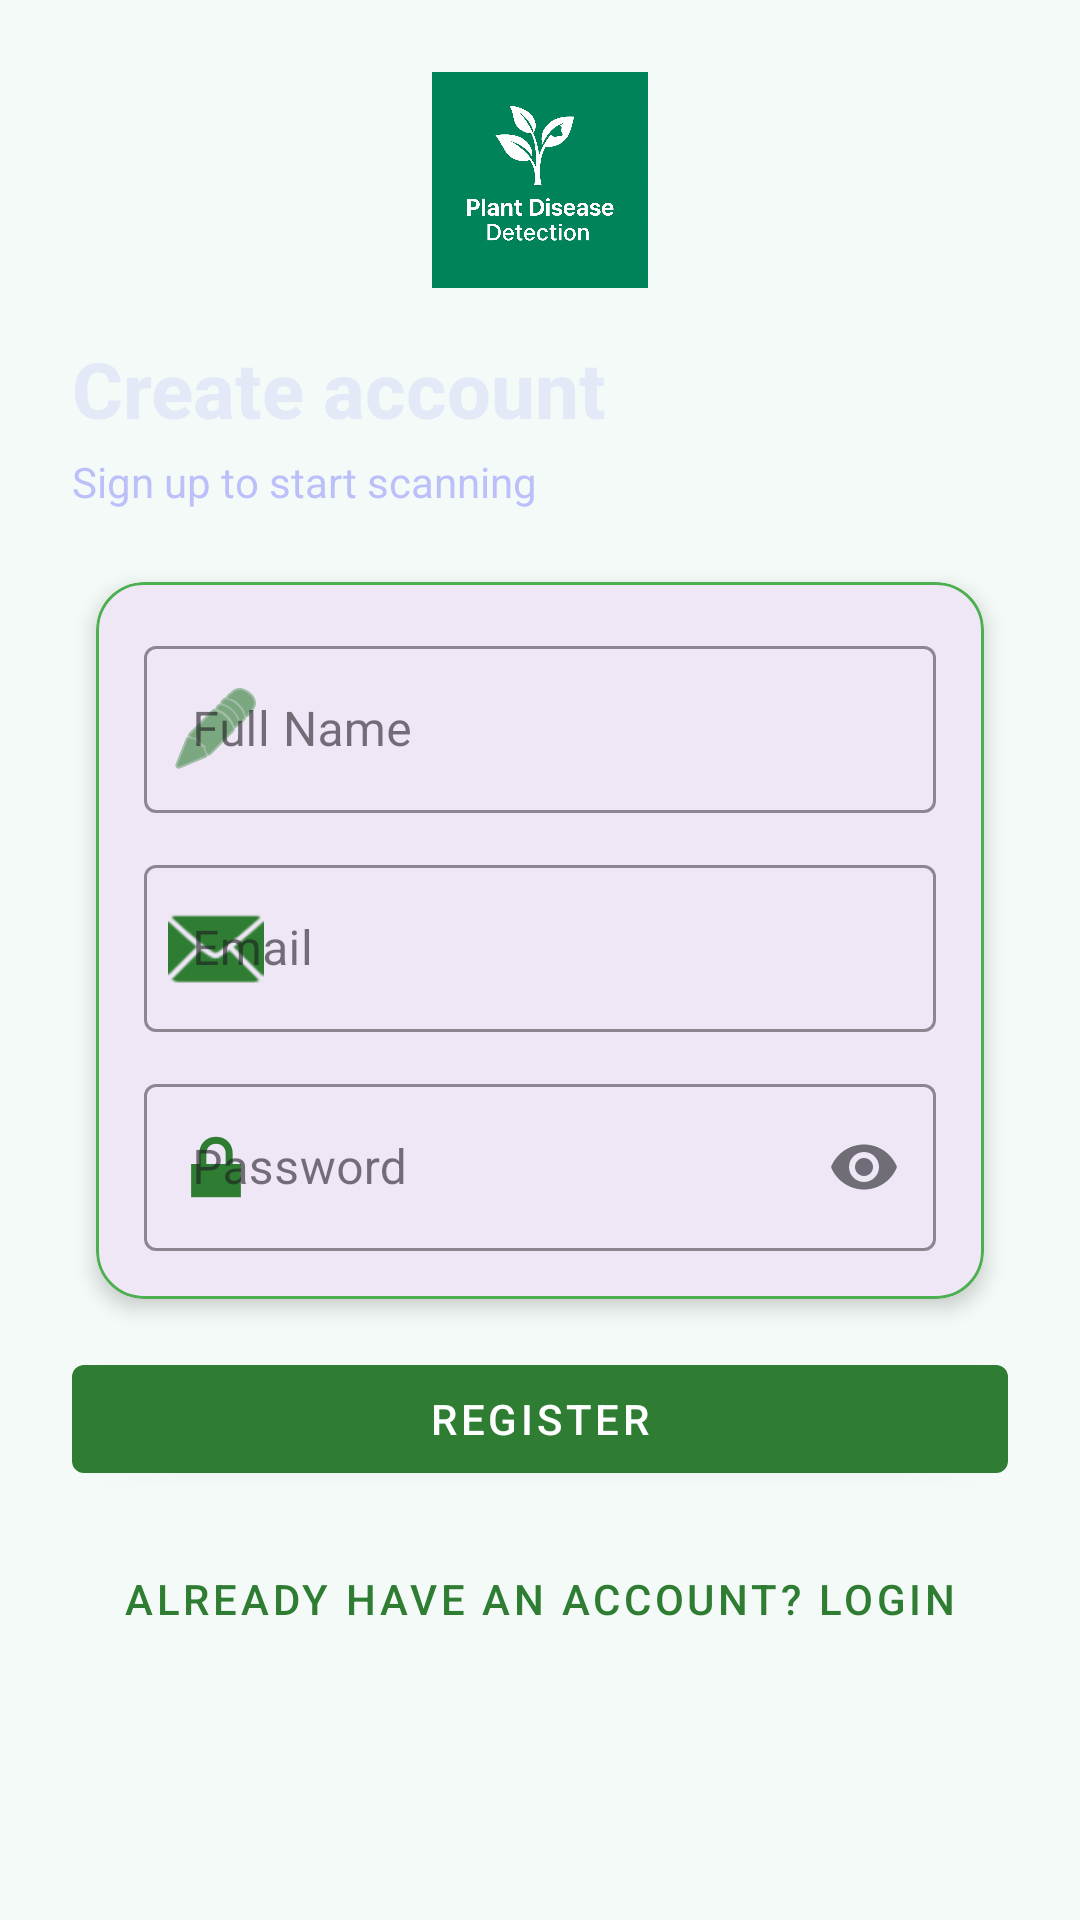

Layout XML and referenced resources for this Android screen:
<!-- AndroidManifest.xml: application theme Theme.DiseaseApp -->
<!-- res/layout/activity_register.xml -->
<?xml version="1.0" encoding="utf-8"?>
<androidx.constraintlayout.widget.ConstraintLayout
    xmlns:android="http://schemas.android.com/apk/res/android"
    xmlns:app="http://schemas.android.com/apk/res-auto"
    xmlns:tools="http://schemas.android.com/tools"
    android:layout_width="match_parent"
    android:layout_height="match_parent"
    android:background="@color/bg_light"
    android:padding="24dp"
    android:layout_marginTop="100dp"
    tools:context=".RegisterActivity">

    <ImageView
        android:id="@+id/logoImage"
        android:layout_width="72dp"
        android:layout_height="72dp"
        android:src="@drawable/logo"
        android:contentDescription="@string/app_name"
        app:layout_constraintVertical_chainStyle="packed"
        app:layout_constraintTop_toTopOf="parent"
        app:layout_constraintStart_toStartOf="parent"
        app:layout_constraintEnd_toEndOf="parent" />

    <TextView
        android:id="@+id/titleText"
        android:layout_width="0dp"
        android:layout_height="wrap_content"
        android:text="@string/create_account"
        android:textSize="26sp"
        android:fontFamily="sans-serif-medium"
        android:textColor="@color/text_dark"
        android:textStyle="bold"
        app:layout_constraintTop_toBottomOf="@id/logoImage"
        app:layout_constraintStart_toStartOf="parent"
        app:layout_constraintEnd_toEndOf="parent"
        android:layout_marginTop="16dp"/>

    <TextView
        android:id="@+id/subtitleText"
        android:layout_width="0dp"
        android:layout_height="wrap_content"
        android:text="@string/sign_up_subtitle"
        android:textSize="14sp"
        android:textColor="@color/text_gray"
        app:layout_constraintTop_toBottomOf="@id/titleText"
        app:layout_constraintStart_toStartOf="parent"
        app:layout_constraintEnd_toEndOf="parent"
        android:layout_marginTop="4dp"/>

    <com.google.android.material.card.MaterialCardView
        android:id="@+id/formCard"
        android:layout_width="0dp"
        android:layout_height="wrap_content"
        android:layout_marginTop="24dp"
        android:layout_marginHorizontal="8dp"
        app:layout_constraintWidth_max="520dp"
        app:cardCornerRadius="16dp"
        app:cardElevation="4dp"
        app:strokeWidth="1dp"
        app:strokeColor="@color/bg_card_green"
        app:layout_constraintTop_toBottomOf="@id/subtitleText"
        app:layout_constraintStart_toStartOf="parent"
        app:layout_constraintEnd_toEndOf="parent">

        <LinearLayout
            android:layout_width="match_parent"
            android:layout_height="wrap_content"
            android:orientation="vertical"
            android:padding="16dp">

            <com.google.android.material.textfield.TextInputLayout
                android:id="@+id/nameLayout"
                style="@style/Widget.MaterialComponents.TextInputLayout.OutlinedBox"
                android:layout_width="match_parent"
                android:layout_height="wrap_content"
                app:boxBackgroundMode="outline"
                app:boxStrokeColor="@color/accent_green"
                app:startIconDrawable="@android:drawable/ic_menu_edit"
                app:startIconTint="@color/accent_green">

                <com.google.android.material.textfield.TextInputEditText
                    android:id="@+id/edtName"
                    android:layout_width="match_parent"
                    android:layout_height="wrap_content"
                    android:hint="@string/full_name_hint"
                    android:inputType="textPersonName"/>

            </com.google.android.material.textfield.TextInputLayout>

            <com.google.android.material.textfield.TextInputLayout
                android:id="@+id/emailLayout"
                style="@style/Widget.MaterialComponents.TextInputLayout.OutlinedBox"
                android:layout_width="match_parent"
                android:layout_height="wrap_content"
                android:layout_marginTop="12dp"
                app:boxBackgroundMode="outline"
                app:boxStrokeColor="@color/accent_green"
                app:startIconDrawable="@android:drawable/ic_dialog_email"
                app:startIconTint="@color/accent_green">

                <com.google.android.material.textfield.TextInputEditText
                    android:id="@+id/edtEmail"
                    android:layout_width="match_parent"
                    android:layout_height="wrap_content"
                    android:hint="@string/email_hint"
                    android:inputType="textEmailAddress"/>

            </com.google.android.material.textfield.TextInputLayout>

            <com.google.android.material.textfield.TextInputLayout
                android:id="@+id/passwordLayout"
                style="@style/Widget.MaterialComponents.TextInputLayout.OutlinedBox"
                android:layout_width="match_parent"
                android:layout_height="wrap_content"
                android:layout_marginTop="12dp"
                app:endIconMode="password_toggle"
                app:boxBackgroundMode="outline"
                app:boxStrokeColor="@color/accent_green"
                app:startIconDrawable="@android:drawable/ic_lock_lock"
                app:startIconTint="@color/accent_green">

                <com.google.android.material.textfield.TextInputEditText
                    android:id="@+id/edtPassword"
                    android:layout_width="match_parent"
                    android:layout_height="wrap_content"
                    android:hint="@string/password_hint"
                    android:inputType="textPassword"/>

            </com.google.android.material.textfield.TextInputLayout>

        </LinearLayout>

    </com.google.android.material.card.MaterialCardView>

    <com.google.android.material.button.MaterialButton
        android:id="@+id/btnRegister"
        style="@style/Widget.MaterialComponents.Button"
        android:layout_width="0dp"
        android:layout_height="wrap_content"
        android:text="@string/register"
        android:layout_marginTop="16dp"
        app:backgroundTint="@color/accent_green"
        android:textColor="@android:color/white"
        app:layout_constraintWidth_max="520dp"
        app:layout_constraintTop_toBottomOf="@id/formCard"
        app:layout_constraintStart_toStartOf="parent"
        app:layout_constraintEnd_toEndOf="parent"/>

    <Button
        android:id="@+id/btnLogin"
        style="@style/Widget.MaterialComponents.Button.TextButton"
        android:layout_width="wrap_content"
        android:layout_height="wrap_content"
        android:text="@string/login_prompt"
        android:textColor="@color/accent_green"
        android:layout_marginTop="12dp"
        app:layout_constraintTop_toBottomOf="@id/btnRegister"
        app:layout_constraintStart_toStartOf="parent"
        app:layout_constraintEnd_toEndOf="parent"/>

</androidx.constraintlayout.widget.ConstraintLayout>
<!-- resources referenced by this layout -->
<resources>
  <color name="accent_green">#2E7D32</color>
  <color name="bg_card_green">#4CAF50</color>
  <color name="bg_light">#F4FAF7</color>
  <color name="text_dark">#121212FF</color>
  <color name="text_gray">#666666FF</color>
  <!-- drawable logo: png bitmap (drawable, 843532 bytes) -->
  <string name="app_name">Smart leaf</string>
  <string name="create_account">Create account</string>
  <string name="email_hint">Email</string>
  <string name="full_name_hint">Full Name</string>
  <string name="login_prompt">Already have an account? Login</string>
  <string name="password_hint">Password</string>
  <string name="register">Register</string>
  <string name="sign_up_subtitle">Sign up to start scanning</string>
  <style name="Theme.DiseaseApp" parent="Base.Theme.DiseaseApp" />
  <style name="Base.Theme.DiseaseApp" parent="Theme.Material3.DayNight.NoActionBar">
          
          
      </style>
</resources>
